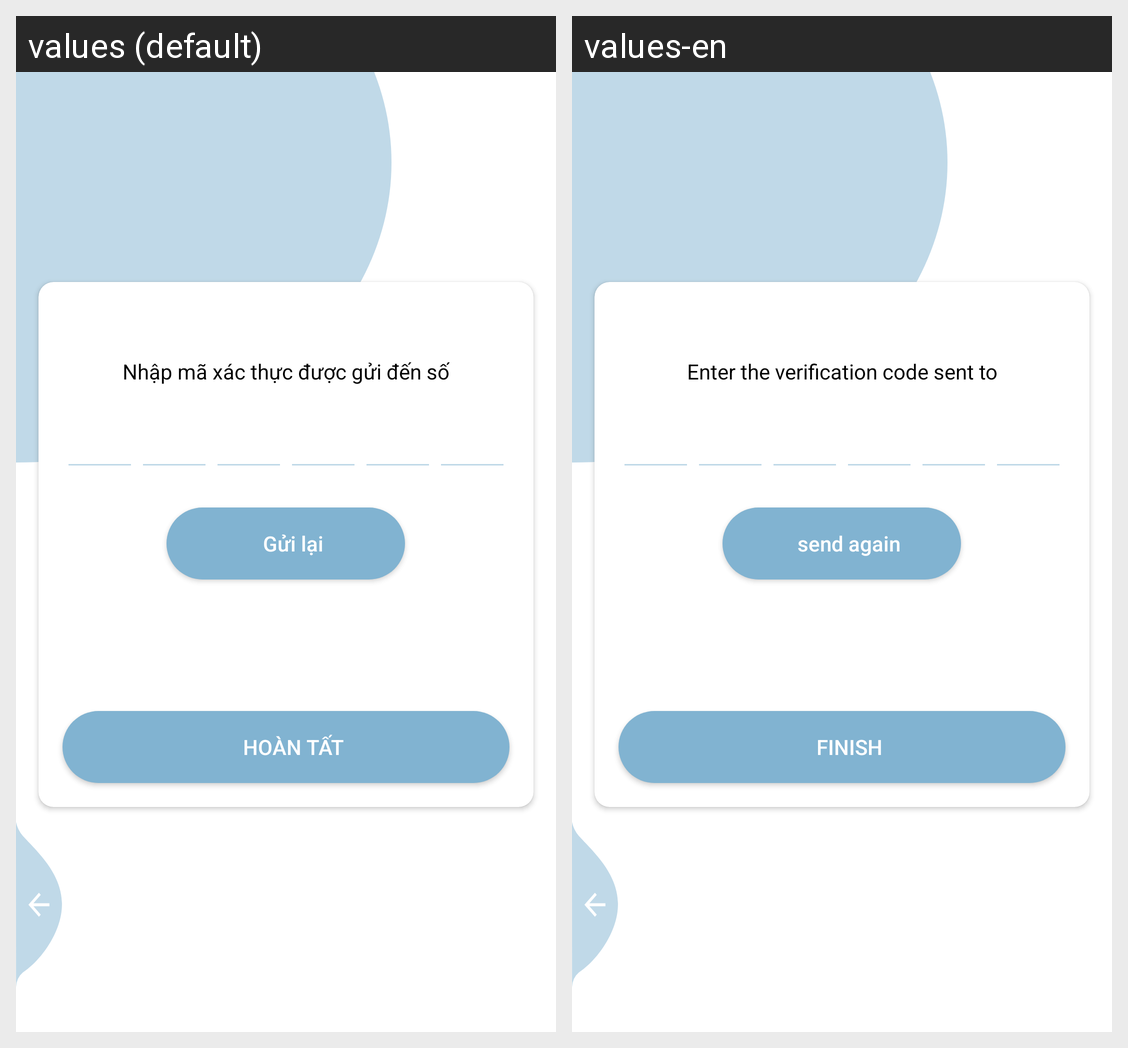

Locale-by-locale string values for the Android screen shown in this grid:
Android screen res/layout/activity_verify_phone.xml rendered under 2 locales, left to right: values (default), values-en. Device: Nexus 5 (rendered at 1080×1920; each locale shown at half size, 540×960, under a caption strip naming it); theme AppTheme.NoActionBar.
Strings drawn on this screen, with the default value and each locale's value (text and hints the layout hard-codes, and strings that could not be matched under every locale, appear in the picture but are not listed):

input_code_send_to
  values: Nhập mã xác thực được gửi đến số
  values-en: Enter the verification code sent to

finish_title
  values: HOÀN TẤT
  values-en: FINISH

send_again
  values: Gửi lại
  values-en: send again
